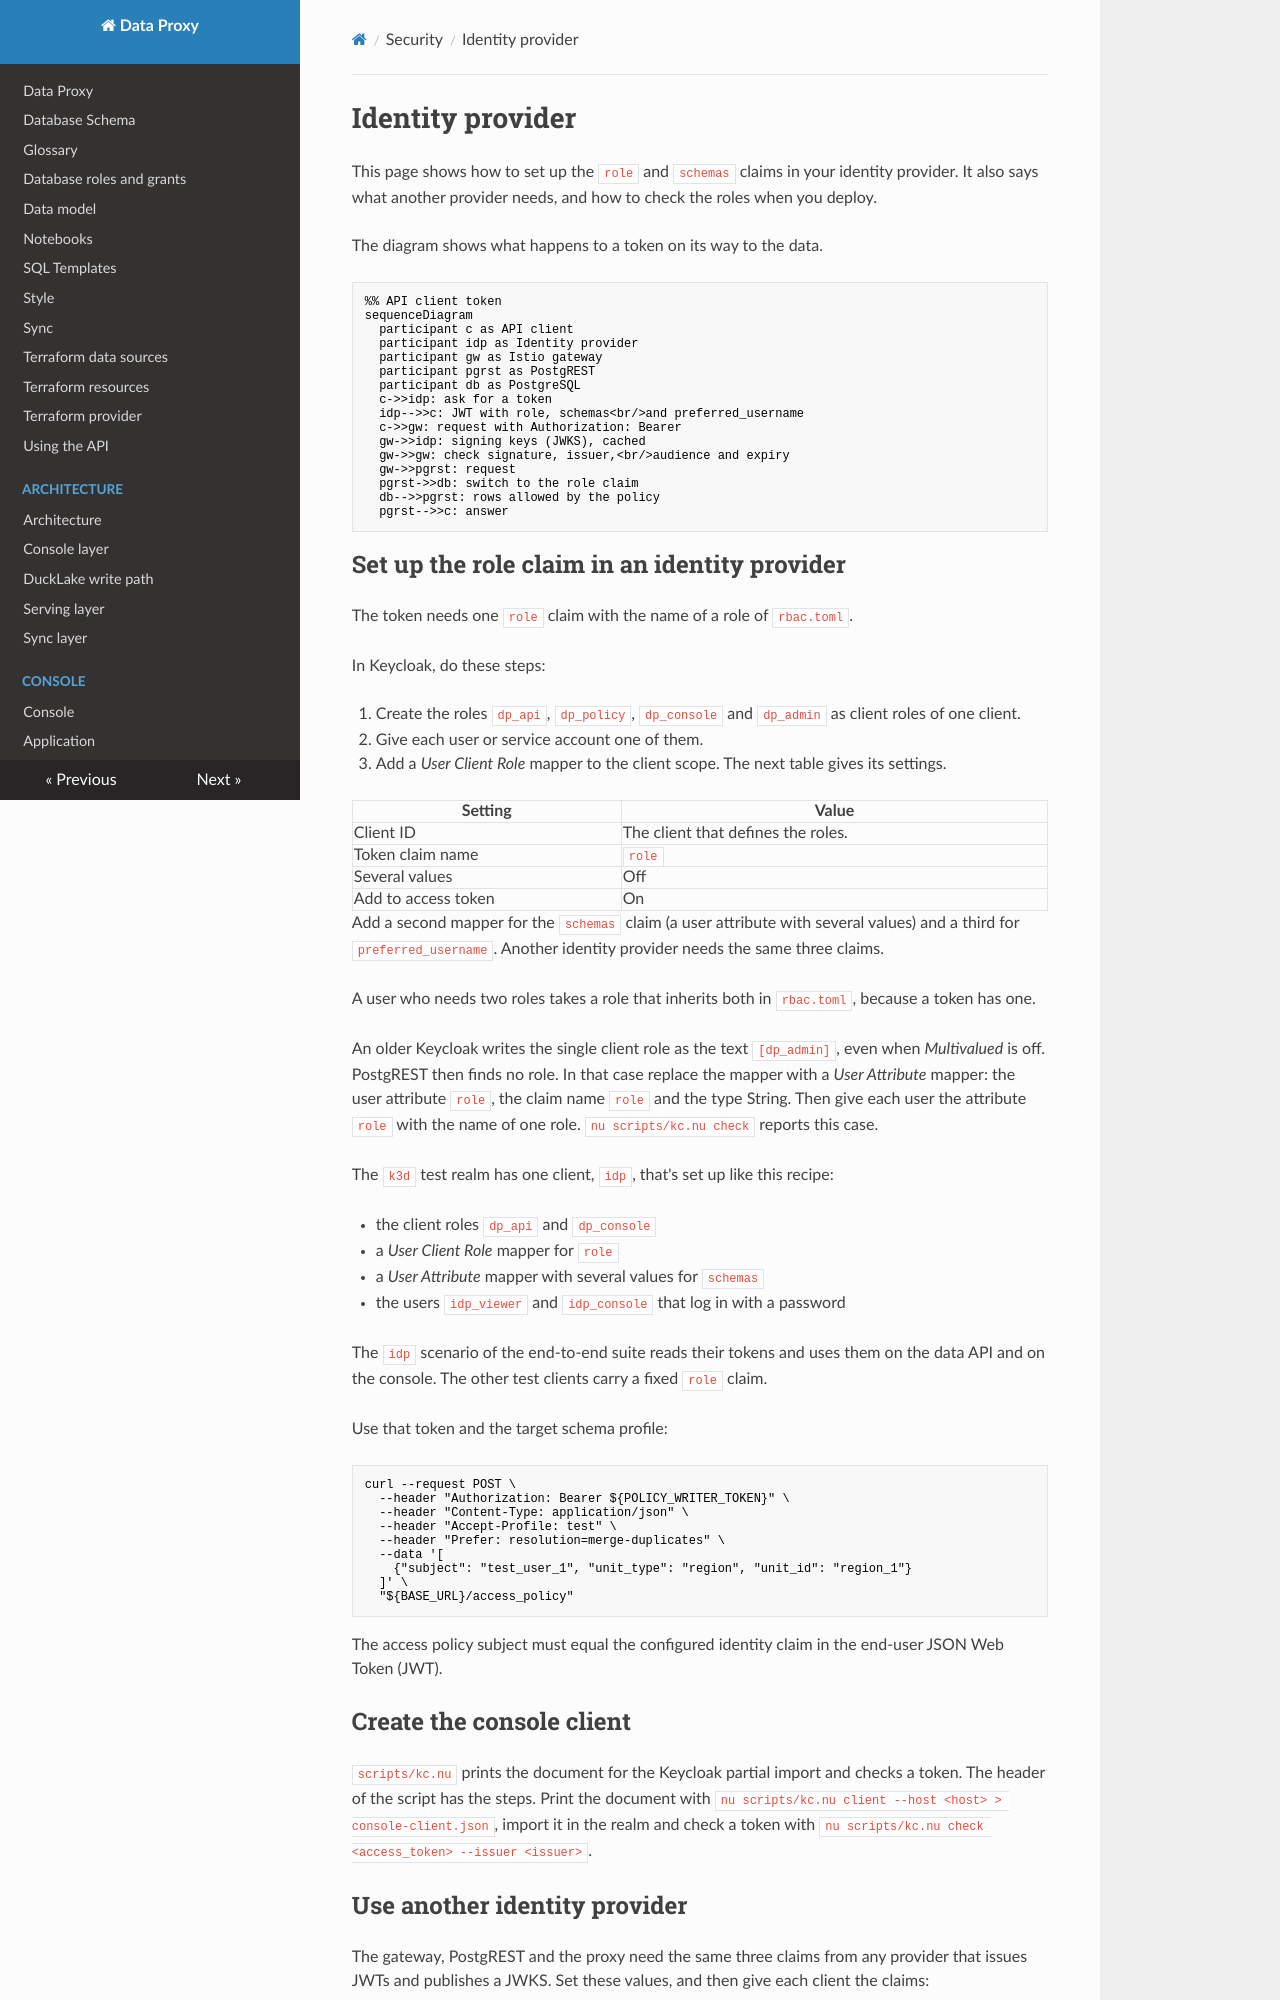

repository: prefeitura-rio/data-proxy · page: security/identity/index.html · generator: mkdocs

# Identity provider

This page shows how to set up the `role` and `schemas` claims in your identity provider. It also says what another provider needs, and how to check the roles when you deploy.

The diagram shows what happens to a token on its way to the data.

```mermaid
%% API client token
sequenceDiagram
  participant c as API client
  participant idp as Identity provider
  participant gw as Istio gateway
  participant pgrst as PostgREST
  participant db as PostgreSQL
  c->>idp: ask for a token
  idp-->>c: JWT with role, schemas<br/>and preferred_username
  c->>gw: request with Authorization: Bearer
  gw->>idp: signing keys (JWKS), cached
  gw->>gw: check signature, issuer,<br/>audience and expiry
  gw->>pgrst: request
  pgrst->>db: switch to the role claim
  db-->>pgrst: rows allowed by the policy
  pgrst-->>c: answer
```

## Set up the role claim in an identity provider

The token needs one `role` claim with the name of a role of `rbac.toml`.

In Keycloak, do these steps:

1. Create the roles `dp_api`, `dp_policy`, `dp_console` and `dp_admin` as client roles of one client.
2. Give each user or service account one of them.
3. Add a *User Client Role* mapper to the client scope. The next table gives its settings.

| Setting | Value |
| --- | --- |
| Client ID | The client that defines the roles. |
| Token claim name | `role` |
| Several values | Off |
| Add to access token | On |

Add a second mapper for the `schemas` claim (a user attribute with several values) and a third for `preferred_username`. Another identity provider needs the same three claims.

A user who needs two roles takes a role that inherits both in `rbac.toml`, because a token has one.

An older Keycloak writes the single client role as the text `[dp_admin]`, even when *Multivalued* is off. PostgREST then finds no role. In that case replace the mapper with a *User Attribute* mapper: the user attribute `role`, the claim name `role` and the type String. Then give each user the attribute `role` with the name of one role. `nu scripts/kc.nu check` reports this case.

The `k3d` test realm has one client, `idp`, that's set up like this recipe:

- the client roles `dp_api` and `dp_console`
- a *User Client Role* mapper for `role`
- a *User Attribute* mapper with several values for `schemas`
- the users `idp_viewer` and `idp_console` that log in with a password

The `idp` scenario of the end-to-end suite reads their tokens and uses them on the data API and on the console. The other test clients carry a fixed `role` claim.

Use that token and the target schema profile:

```bash
curl --request POST \
  --header "Authorization: Bearer ${POLICY_WRITER_TOKEN}" \
  --header "Content-Type: application/json" \
  --header "Accept-Profile: test" \
  --header "Prefer: resolution=merge-duplicates" \
  --data '[
    {"subject": "test_user_1", "unit_type": "region", "unit_id": "region_1"}
  ]' \
  "${BASE_URL}/access_policy"
```

The access policy subject must equal the configured identity claim in the end-user JSON Web Token (JWT).

## Create the console client

`scripts/kc.nu` prints the document for the Keycloak partial import and checks a token. The header of the script has the steps. Print the document with `nu scripts/kc.nu client --host <host> > console-client.json`, import it in the realm and check a token with `nu scripts/kc.nu check <access_token> --issuer <issuer>`.
